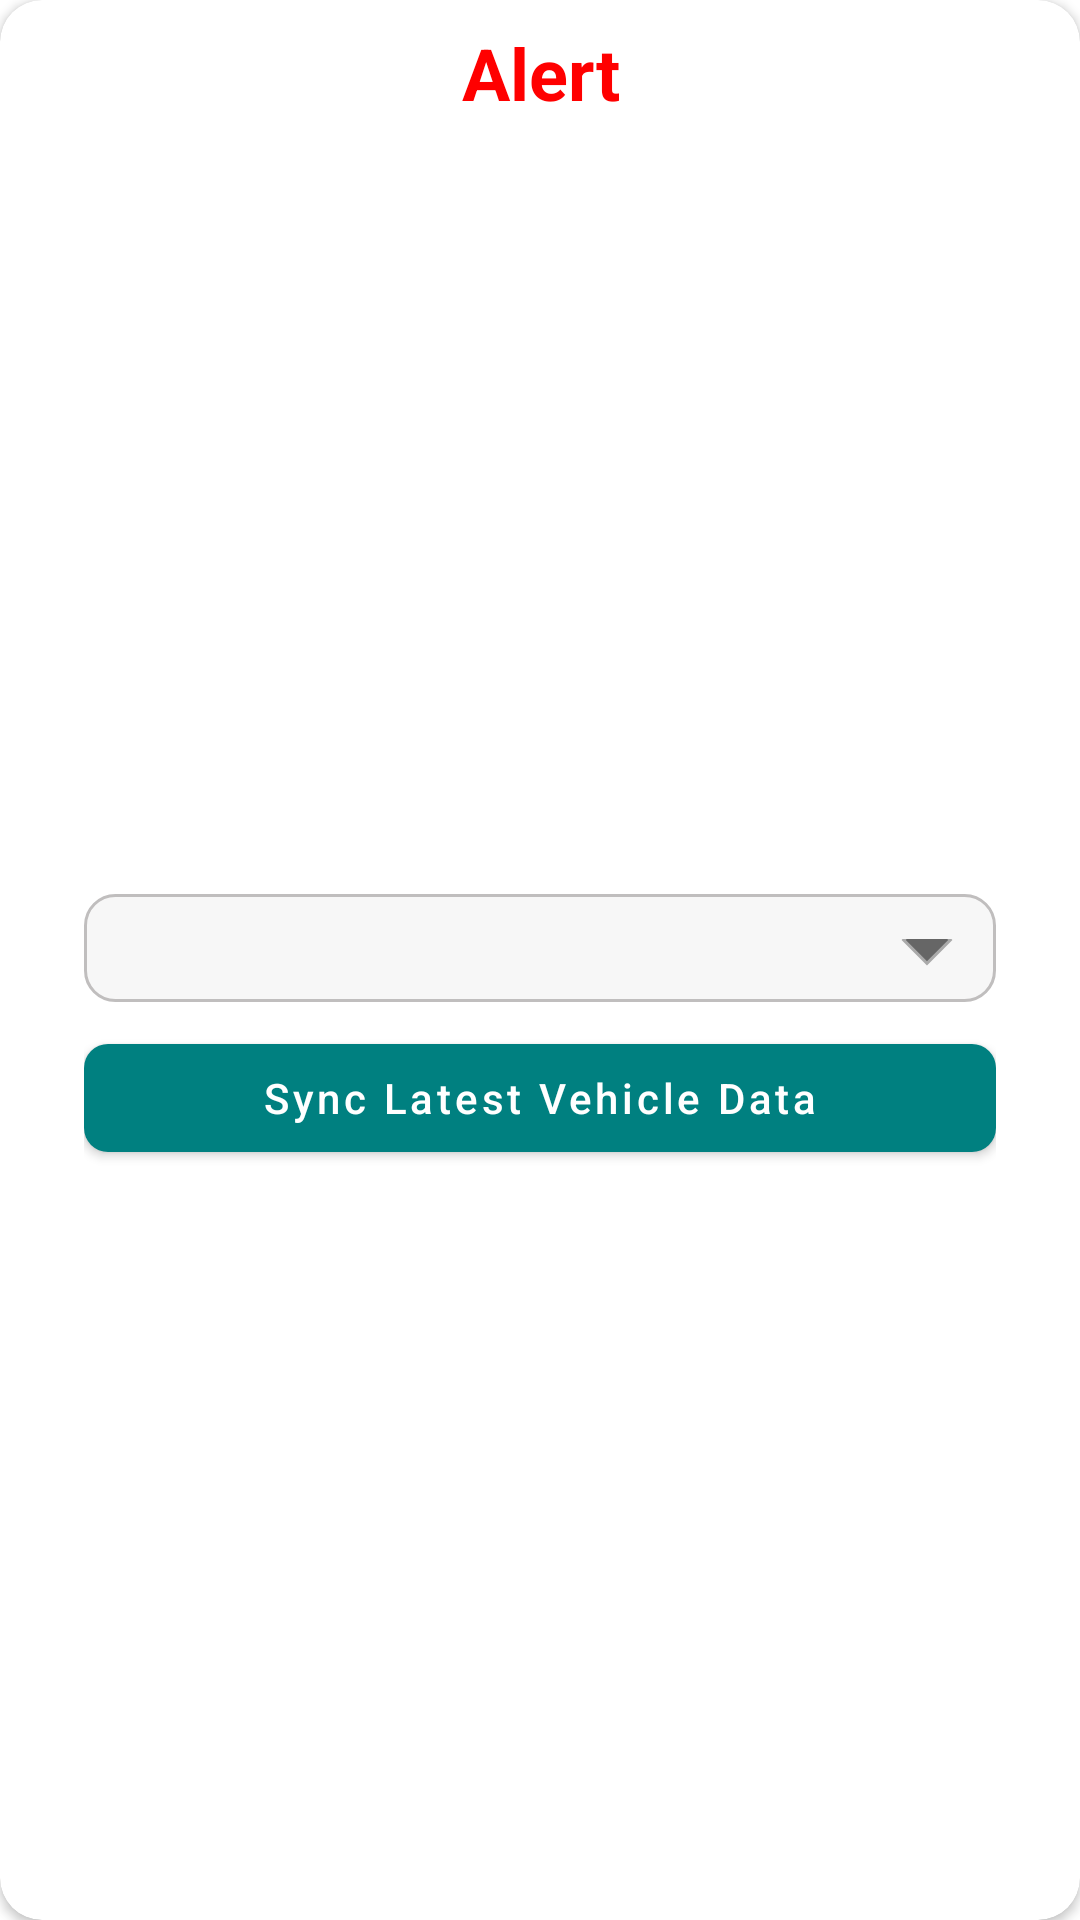

Produce the Android XML layout that renders to this screen, including the resource entries it uses.
<!-- AndroidManifest.xml: application theme Theme.HPCL -->
<!-- res/layout/choose_days.xml -->
<androidx.cardview.widget.CardView xmlns:android="http://schemas.android.com/apk/res/android"
    xmlns:app="http://schemas.android.com/apk/res-auto"
    android:layout_width="340dp"
    android:layout_height="wrap_content"
    xmlns:tools="http://schemas.android.com/tools"
    android:layout_gravity="center"
    android:background="@android:color/transparent"
    android:orientation="vertical"
    android:layout_marginStart="18dp"
    android:layout_marginEnd="18dp"
    app:cardCornerRadius="14dp">

    <TextView
        android:layout_width="match_parent"
        android:layout_height="wrap_content"
        android:text="Alert"
        android:gravity="center"
        android:layout_marginTop="8dp"
        android:textColor="@color/red"
        android:textSize="24sp"
        android:textStyle="bold" />



    <LinearLayout
        android:layout_width="match_parent"
        android:layout_height="wrap_content"
        android:layout_gravity="center"
        android:background="@color/white"
        android:layout_marginStart="12dp"
        android:layout_marginEnd="12dp"
        android:layout_marginTop="24dp"
        android:orientation="vertical"
        android:padding="16dp">

        <Spinner
            android:id="@+id/sp_type"
            android:layout_width="match_parent"
            android:layout_height="wrap_content"
            android:layout_gravity="center"
            android:visibility="visible"
            android:background="@drawable/spinner_bg"
            android:textColor="@color/black"/>

        <LinearLayout
            android:layout_width="match_parent"
            android:layout_height="wrap_content"
            android:layout_marginTop="8dp"
            android:layout_gravity="center"
            android:orientation="vertical">
            <com.google.android.material.button.MaterialButton
                android:id="@+id/bt_latest_data"
                android:layout_width="match_parent"
                android:layout_height="wrap_content"
                android:layout_gravity="end"
                android:text="Sync Latest Vehicle Data"
                app:cornerRadius="8dp"
                android:textAllCaps="false" />
            <com.google.android.material.button.MaterialButton
                android:id="@+id/bt_sync_all"
                android:layout_width="match_parent"
                android:layout_height="wrap_content"
                android:layout_gravity="end"
                android:text="Sync All Vehicle Data"
                app:cornerRadius="8dp"
                android:visibility="gone"
                android:textAllCaps="false" />

        </LinearLayout>

    </LinearLayout>


</androidx.cardview.widget.CardView>
<!-- resources referenced by this layout -->
<resources>
  <color name="black">#FF000000</color>
  <color name="red">#ff0000</color>
  <color name="white">#FFFFFFFF</color>
  <!-- drawable spinner_bg (drawable-v24) -->
  <?xml version="1.0" encoding="utf-8"?>
  <layer-list xmlns:android="http://schemas.android.com/apk/res/android">
      <item>
          <shape android:shape="rectangle" >
              <corners android:radius="10dp"/>
  
                          <stroke
                              android:width="1dp"
                              android:color="#EDEEEF" />
                          <stroke
                              android:color="#C0BEBE"
                              android:width="1dp"/>
              <solid android:color="#F7F7F7" />
  
          </shape>
      </item>
      <item
          android:gravity="center_vertical|right"
          android:top="5dp"
          android:left="5dp"
          android:right="8dp">
          <layer-list>
              <item
                  android:width="12dp"
                  android:height="12dp"
                  android:bottom="10dp"
                  android:gravity="center">
                  <rotate
                      android:fromDegrees="45"
                      android:toDegrees="45">
                      <shape android:shape="rectangle">
                          <solid android:color="#666666" />
                          <stroke
                              android:width="1dp"
                              android:color="#aaaaaa" />
                      </shape>
                  </rotate>
              </item>
              <item
                  android:width="30dp"
                  android:height="10dp"
                  android:bottom="21dp"
                  android:gravity="center">
                  <shape android:shape="rectangle">
                      <solid android:color="#F7F7F7" />
                  </shape>
              </item>
          </layer-list>
      </item>
  
  </layer-list>
  <style name="Theme.HPCL" parent="Theme.MaterialComponents.DayNight.NoActionBar">
          
          <item name="colorPrimary">@color/teal_200</item>
          <item name="colorPrimaryVariant">@color/teal_200</item>
          <item name="colorOnPrimary">@color/white</item>
          
          <item name="colorSecondary">@color/teal_200</item>
          <item name="colorSecondaryVariant">@color/teal_700</item>
          <item name="colorOnSecondary">@color/black</item>
          
          <item name="android:statusBarColor">?attr/colorPrimaryVariant</item>
          
      </style>
  <color name="teal_200">#008080</color>
  <color name="teal_700">#FF018786</color>
</resources>
